Run: headless pygame with SDL's dummy video driver; simulated clock (each Clock.tick advances the game by its frame time, no real sleeping); random seed 0; keys injected as events and as key.get_pressed() state; no mouse input.
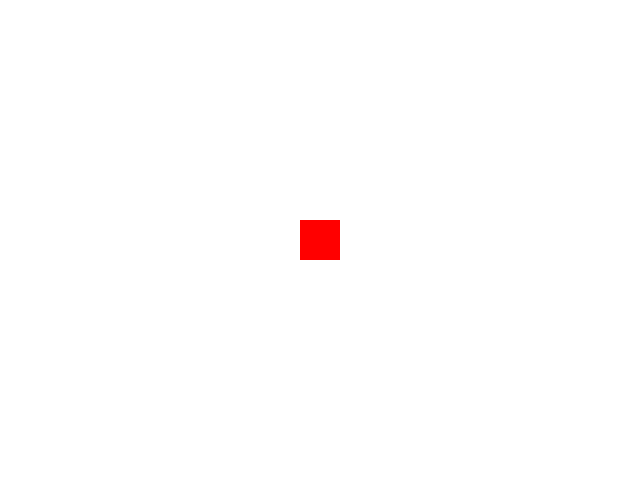
Frame 1 of 4 · flips 1–60 · no input
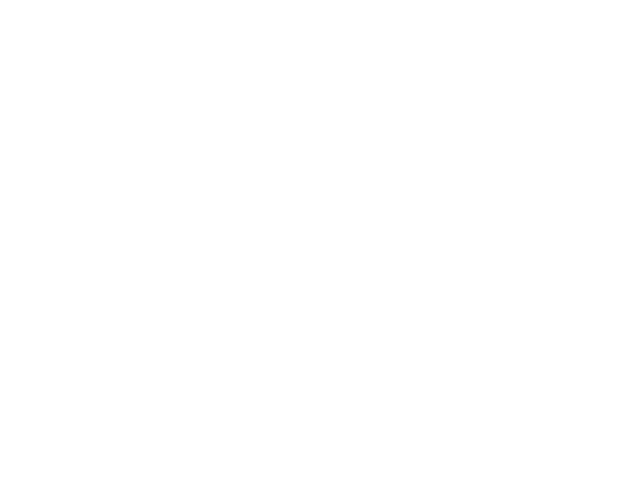
Frame 2 of 4 · flips 61–180 · tapped SPACE, RETURN · held RIGHT (→), D
Frame 3 of 4 · flips 181–300 · held DOWN (↓), S · screen unchanged from frame 2, image omitted
Frame 4 of 4 · flips 301–420 · held LEFT (←), A, UP (↑), W · screen same as frame 1, image omitted

The pygame program that drew these frames:

import pygame
import sys

# Inisialisasi Pygame
pygame.init()

# Ukuran layar
lebar, tinggi = 640, 480
layar = pygame.display.set_mode((lebar, tinggi))
pygame.display.set_caption("Kotak Bergerak")

# Warna
PUTIH = (255, 255, 255)
MERAH = (255, 0, 0)

# Properti kotak
kotak = pygame.Rect(300, 220, 40, 40)  # x, y, width, height
kecepatan = 5

# Game loop
running = True
while running:
    pygame.time.Clock().tick(60)  # Batasi FPS ke 60

    for event in pygame.event.get():
        if event.type == pygame.QUIT:
            running = False

    # Gerakan dengan tombol keyboard
    tombol = pygame.key.get_pressed()
    if tombol[pygame.K_LEFT]:
        kotak.x -= kecepatan
    if tombol[pygame.K_RIGHT]:
        kotak.x += kecepatan
    if tombol[pygame.K_UP]:
        kotak.y -= kecepatan
    if tombol[pygame.K_DOWN]:
        kotak.y += kecepatan

    # Menggambar ulang layar
    layar.fill(PUTIH)
    pygame.draw.rect(layar, MERAH, kotak)
    pygame.display.flip()

# Keluar dari Pygame
pygame.quit()
sys.exit()
